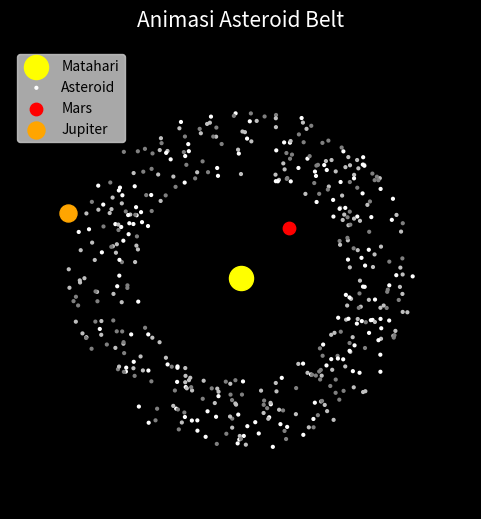

Recreate this plot in Python.
# https://en.wikipedia.org/wiki/Asteroid
# [redacted]
import numpy as np
import matplotlib.pyplot as plt
import matplotlib.animation as animation

# SETUP FIGURE
fig, ax = plt.subplots(figsize=(6, 6))
fig.patch.set_facecolor("black")
ax.set_facecolor("black")
ax.axis("off")
ax.set_xlim(-10, 10)
ax.set_ylim(-10, 10)
ax.set_aspect("equal")
ax.set_title("Animasi Asteroid Belt", color="white", pad=15, fontsize=15)

# MATAHARI
sun = ax.scatter(0, 0, s=300, c="yellow", label="Matahari")

# ASTEROID BELT
N = 450
a = np.random.uniform(4.5, 7.5, N)
e = np.random.uniform(0.0, 0.35, N)
b = a * np.sqrt(1 - e**2)

theta0 = np.random.uniform(0, 2 * np.pi, N)
kepler_speed = 1 / a**3 / 2

colors = np.random.choice(["white", "silver", "gray"], N)

x = a * np.cos(theta0)
y = b * np.sin(theta0)
asteroids = ax.scatter(x, y, s=4, c=colors, label="Asteroid")

# PLANET MARS
a_mars = 3.0
theta_mars_0 = np.random.uniform(0, 2 * np.pi)
speed_mars = 0.02
mars_dot = ax.scatter(
    a_mars * np.cos(theta_mars_0),
    a_mars * np.sin(theta_mars_0),
    s=80,
    c="red",
    label="Mars",
)

# PLANET JUPITER
a_jupiter = 8.0
theta_jupiter_0 = np.random.uniform(0, 2 * np.pi)
speed_jupiter = 0.005
jupiter_dot = ax.scatter(
    a_jupiter * np.cos(theta_jupiter_0),
    a_jupiter * np.sin(theta_jupiter_0),
    s=150,
    c="orange",
    label="Jupiter",
)

# LEGEND
ax.legend(loc="upper left", facecolor="lightgray")


# UPDATE ANIMASI
def update(frame):
    # asteroids
    theta = theta0 + kepler_speed * frame
    x = a * np.cos(theta)
    y = b * np.sin(theta)
    asteroids.set_offsets(np.c_[x, y])

    # mars
    theta_m = theta_mars_0 + speed_mars * frame
    mars_dot.set_offsets([a_mars * np.cos(theta_m), a_mars * np.sin(theta_m)])

    # jupiter
    theta_j = theta_jupiter_0 + speed_jupiter * frame
    jupiter_dot.set_offsets([a_jupiter * np.cos(theta_j), a_jupiter * np.sin(theta_j)])

    return asteroids, mars_dot, jupiter_dot


# ANIMASI
ani = animation.FuncAnimation(fig, update, frames=1000, interval=20)

plt.show()
